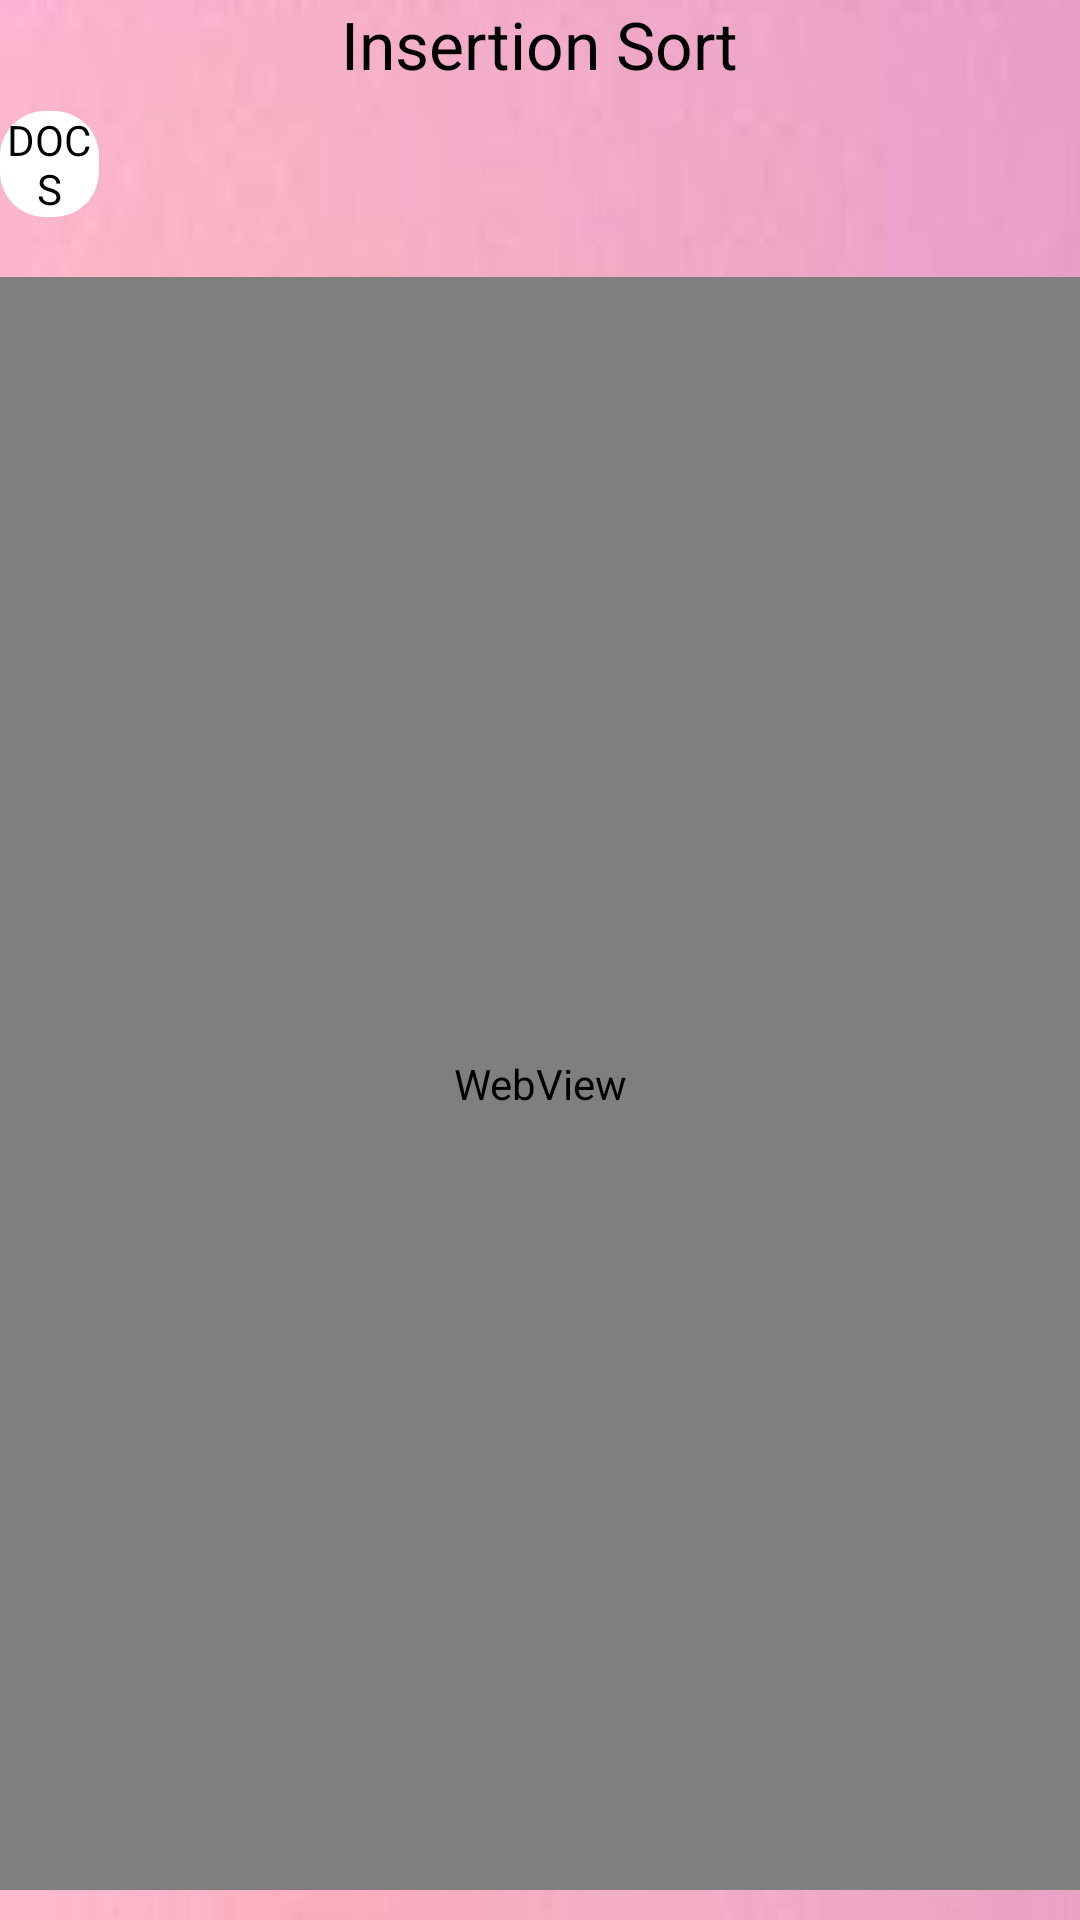

Layout XML and referenced resources for this Android screen:
<!-- AndroidManifest.xml: application theme AppTheme -->
<!-- res/layout/activity_insertion.xml -->
<RelativeLayout xmlns:android="http://schemas.android.com/apk/res/android"
    xmlns:tools="http://schemas.android.com/tools"
    android:id="@+id/container"
    android:layout_width="match_parent"
    android:layout_height="match_parent"
    android:background="@drawable/insertionback"
    tools:context="com.project.datastructure.InsertionActivity"
    tools:ignore="MergeRootFrame" >

    <RelativeLayout
        android:id="@+id/relativeLayout1"
        android:layout_width="match_parent"
        android:layout_height="wrap_content"
        android:layout_alignParentTop="true"
        android:layout_centerHorizontal="true"
        android:layout_marginTop="37dp" >

        <Button
            android:id="@+id/btnSimulate"
            android:layout_width="100dp"
            android:layout_height="wrap_content"
            android:layout_alignParentTop="true"
            android:layout_marginRight="30dp"
            android:layout_toLeftOf="@+id/btnIDocs"
            android:background="@drawable/custom_color"
            android:onClick="@string/onClickSimulate"
            android:text="SIMULATE"
            android:textSize="17sp" />

        <Button
            android:id="@+id/btnIDocs"
            android:layout_width="100dp"
            android:layout_height="wrap_content"
            android:layout_alignParentRight="true"
            android:layout_alignParentTop="true"
            android:layout_marginRight="327dp"
            android:background="@drawable/custom_color"
            android:onClick="@string/btnDocs"
            android:text="DOCS" />

    </RelativeLayout>

    <TextView
        android:id="@+id/textView1"
        android:layout_width="wrap_content"
        android:layout_height="wrap_content"
        android:layout_alignParentTop="true"
        android:layout_centerHorizontal="true"
        android:text="Insertion Sort"
        android:textAppearance="?android:attr/textAppearanceLarge" />

    <WebView
        android:id="@+id/webViewInsertion"
        android:layout_width="700dp"
        android:layout_height="match_parent"
        android:layout_below="@+id/relativeLayout1"
        android:layout_centerHorizontal="true"
        android:layout_marginBottom="10dp"
        android:layout_marginTop="20dp" />

</RelativeLayout>
<!-- resources referenced by this layout -->
<resources>
  <!-- drawable custom_color (drawable) -->
  <shape xmlns:android="http://schemas.android.com/apk/res/android"
  android:shape="rectangle" android:padding="90dp">
  <solid android:color="#FFFFFF"/>
  <padding />
  <corners
     
     android:bottomRightRadius="15dp"
      android:topLeftRadius="15dp"
      android:topRightRadius="15dp"
      android:bottomLeftRadius="15dp"/>
  
  </shape>
  <!-- drawable insertionback: jpg bitmap (drawable, 11851 bytes) -->
  <string name="btnDocs">DOCS</string>
  <string name="onClickSimulate">onClickSimulate</string>
  <style name="AppTheme" parent="AppBaseTheme">
          
      </style>
  <style name="AppBaseTheme" parent="android:Theme.Light">
          
      </style>
</resources>
